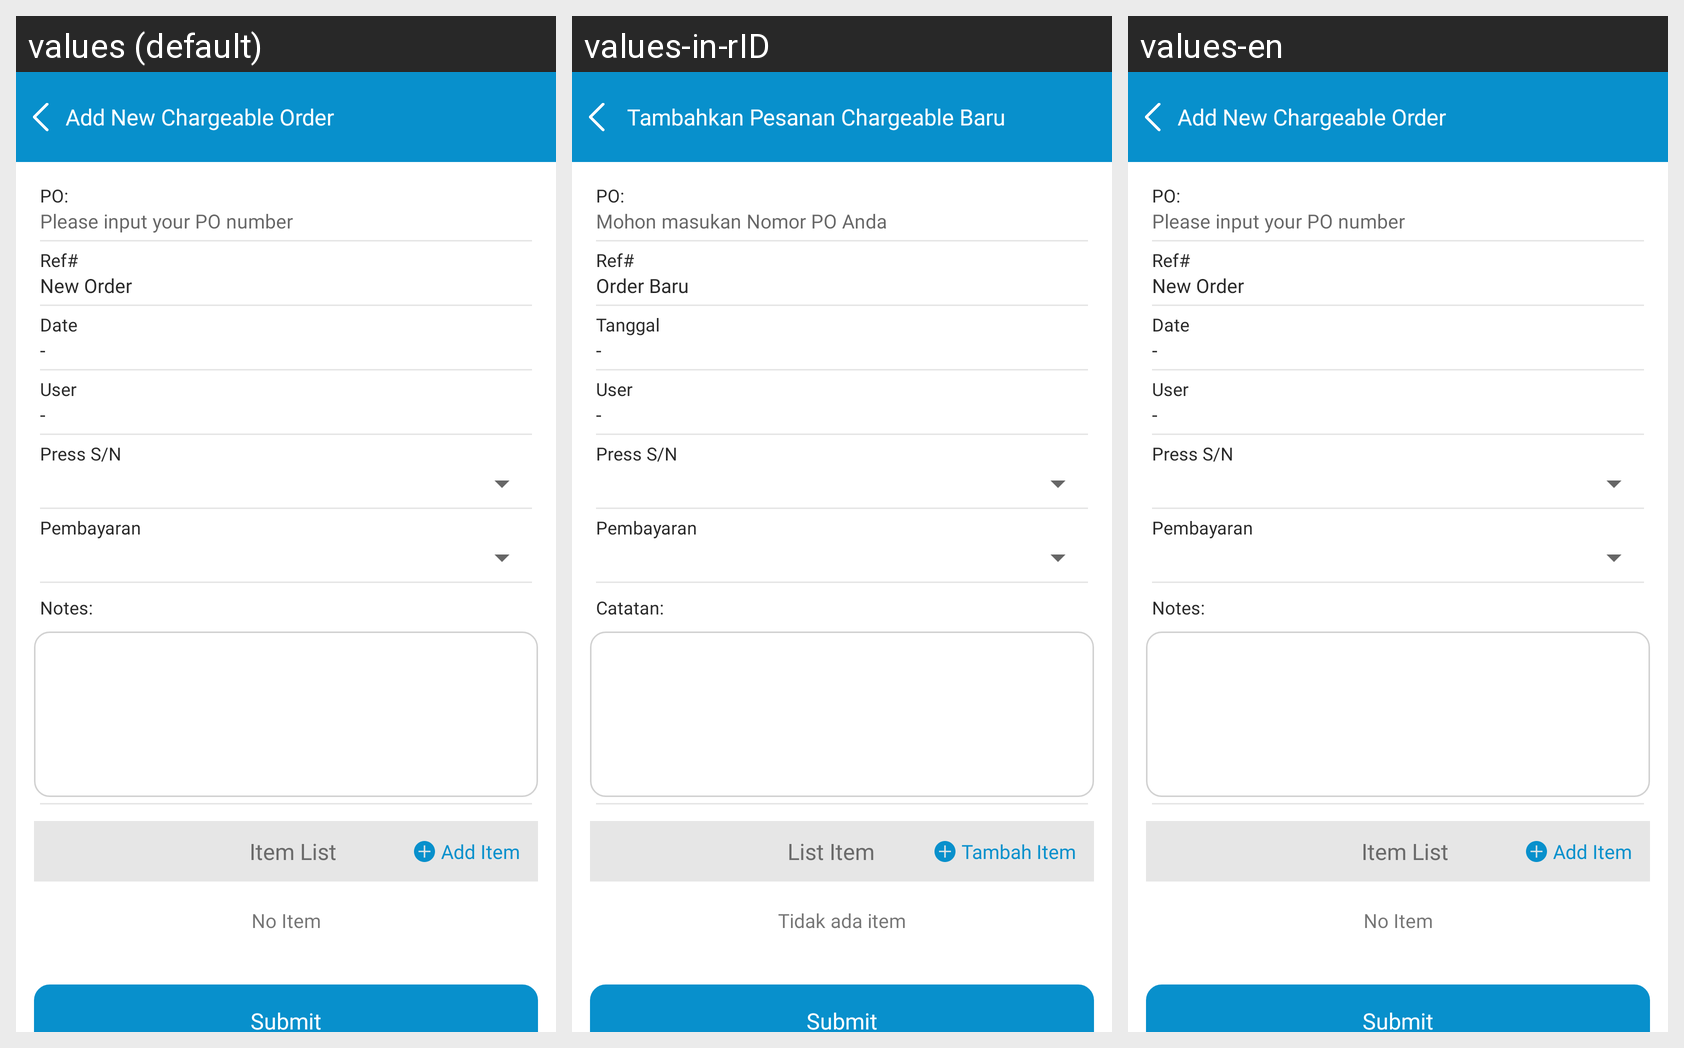

Here is an Android app screen in its default locale and in the app's own translations. Write out the translated-string differences for the strings that appear on this screen.
Android screen res/layout/activity_add_details_po.xml rendered under 3 locales, left to right: values (default), values-in-rID, values-en. Device: Nexus 5 (rendered at 1080×1920; each locale shown at half size, 540×960, under a caption strip naming it); theme AppTheme.
Strings drawn on this screen, with the default value and each locale's value (text and hints the layout hard-codes, and strings that could not be matched under every locale, appear in the picture but are not listed):

title_addchargeable
  values: Add New Chargeable Order
  values-in-rID:  Tambahkan Pesanan Chargeable Baru
  values-en: Add New Chargeable Order

title_nopo
  values: PO: 
  values-in-rID: PO: 
  values-en: PO: 

title_pleaseinputnopo
  values: Please input your PO number
  values-in-rID: Mohon masukan Nomor PO Anda
  values-en: Please input your PO number

title_newOrder
  values: New Order
  values-in-rID: Order Baru
  values-en: New Order

title_date
  values: Date
  values-in-rID: Tanggal
  values-en: Date

title_User
  values: User
  values-in-rID: User
  values-en: User

title_note
  values: Notes:
  values-in-rID: Catatan: 
  values-en: Notes:

title_listitem
  values: Item List
  values-in-rID: List Item
  values-en: Item List

additemlist
  values: Add Item
  values-in-rID: Tambah Item
  values-en: Add Item

title_noitem
  values: No Item
  values-in-rID: Tidak ada item
  values-en: No Item

title_submit
  values: Submit
  values-in-rID: Submit
  values-en: Submit
